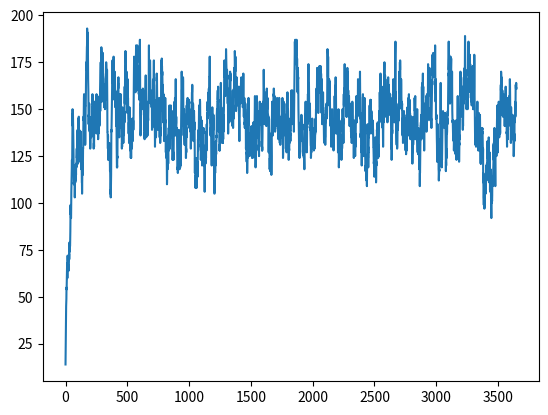

Python code for this plot:
import numpy as np
import random
import matplotlib
matplotlib.use('Agg')  # noqa
import matplotlib.pyplot as plt

# Input Params

## Human Params ##
avg_age = 7300  # days - AKA 20S years
human_death_rate = 1/3650  # 1 human death every 10 yrs (for now, inaccurate)
inf_human_death_rate = 1/7  # An infected person dies in 7 days (for now, inaccurate)

## Mosquito Params ## 
mean_bites = 0.8  # average proportion of mosquitoes that successfully bite at each time step
stdev_bites = 0.1  # stdev of mean_bites
mosquito_death_rate = 0.1  # mosquito life span is ~10 days

## Time Params ##
t_max = 3650

## Infection Params ##
protection = 0.4  # proportion of reduced risk to infection after one infectiona
p_human_inf = 0.8  # avg prob that someone contractions malaria from an infected mosquito bite
p_mosquito_inf = 0.7  # prob that mosquito contracts malaria from an infected human

# Initializing Peoples Array based off Params
def init_peoples(Nh, Ih, avg_age):
    peoples = np.array([['person', 'infection', 'inf_age', 'prev_infs', 'age']])

    # Generate array
    for h in range(Nh):
        # Creating a random age w/ average of ave_age days
        rand_age = np.random.normal(avg_age, 1825)
        rand_age = np.round(rand_age).astype(int)
        new_person = [h+1, 0, 0, 0, rand_age]  # Assuming no one in the pop has been infected before?
        peoples = np.vstack([peoples, new_person])

    # If we choose to start the pop with initial infection
    for i in range(Ih):
        people_list = list(range(1, Nh+1))
        rand_person = random.choice(people_list)
        # An already infected person is chosen
        while int(peoples[rand_person][1]) == 1:  # NOTE: I want the first row to be string, but that means all entries are strings
            # Pick a new person
            rand_person = random.choice(people_list)

        # Person isn't already infected
        if int(peoples[rand_person][1]) == 0:
            peoples[rand_person][1] = 1
            # random generate an age of infection
            rand_age = np.random.normal(7, 4)
            rand_age = np.round(rand_age).astype(int)
            peoples[rand_person][2] = rand_age
    return peoples

def mosquito_bite_sim(mean_bites, stdev_bites, Nh, Nm):
    mosquito_bite_frac = np.random.normal(mean_bites, stdev_bites)  # rand generate proportion of mosquitoes that bite
    mosquito_bite_frac = max(0, min(1, mosquito_bite_frac))  #if mosquito_bite_frac is less than 0 --> 0, and if mosquito_bite_frac > 1 --> 1
    mosquito_bites = np.round(mosquito_bite_frac*Nm).astype(int)  # find total N of mosquitoes that bite
    bitten_list = [random.randint(1, Nh) for _ in range(mosquito_bites)]  # generate random list containing values 1 to Nh that represents the people that have been randomly bitten
    return bitten_list

# INITIALIZE POPULATION
Nh = 1000  # Total Human Population size
Ih = 0  # Num of Infected Humans to start

Nm = 100  # Total Mosquito Pop Size
Im = 20  # Num of Infected Mosquitoes to start

peoples = init_peoples(Nh, Ih, avg_age)

Ih_vs_t = []
Im_vs_t = []

for t in range(t_max):
    Ih_count = 0
    # print(f'******************************* DAY: {t} *******************************')
    healthy_bitten_list = mosquito_bite_sim(mean_bites, stdev_bites, Nh, Nm-Im)
    infected_bitten_list = mosquito_bite_sim(mean_bites, stdev_bites, Nh, Im)
    # print(f'People bitten by healthy mosquitoes: {healthy_bitten_list}')
    # print(f'People bitten by infected mosquitoes: {infected_bitten_list}')
    for h in peoples[1:]:  # iterate all rows, excluding the first row bc that is just headers
        # INFECTED HUMAN RECOVERY
        if int(h[2]) == 14:
            h[1] == '0'
            h[2] == '0'
            h[3] = str(int(h[3]) + 1)
    
        # UNINFECTED HUMAN IS BITTEN BY INFECTED MOSQUITO
        if int(h[0]) in infected_bitten_list and int(h[1]) == 0:
            # print('\n\nUNINFECTED HUMAN IS BITTEN BY INFECTED MOSQUITO')
            n_prev_inf = int(h[3])  # find num of prev infections
            protection_factor = 1-(1-protection)**n_prev_inf
            # print(f'Person {h[0]}s num of prev infections = {n_prev_inf}, Protection factor = {protection_factor}')
            rand_contraction = np.random.rand()  # gen rand num between 0 and 1
            if rand_contraction <= p_human_inf*(1-protection_factor):
                h[1] = '1'  # person becomes infected
                # print(f'PERSON {h[0]} HAS MALARIA NOW')
        
        # INFECTED HUMAN IS BITTEN BY HEALTHY MOSQUITO
        if int(h[0]) in healthy_bitten_list and int(h[1]) == 1:
            # print('\nA HEALTHY MOSQUITO BIT AN INFECTED HUMAN')
            rand_contraction = np.random.rand()  # gen rand num between 0 and 1
            if rand_contraction <= p_mosquito_inf:
                Im = Im + 1
                # print(f'MOSQUITO HAS MALRIA NOW, Infected Mosquito Count = {Im}')

        # HUMAN AGING UP
        new_age = int(h[4]) + 1
        h[4] = str(new_age)
        
        # HUMAN DEATH
        if int(h[1]) == 1:
            rand_death = np.random.rand()
            # infected person dies and replaced with a fresh susceptible
            if rand_death <= inf_human_death_rate:
                h[1] = '0'
                h[2] = '0'
                h[3] = '0'
                h[4] = '0'
            else:  # infected person lives to see another day
                h[2] = str(int(h[2])+1)
        if int(h[1]) == 0:
            rand_death = np.random.rand()
            if rand_death <= human_death_rate:
                h[1] = '0'
                h[2] = '0'
                h[3] = '0'
                h[4] = '0'
        if int(h[1]) == 1:
            Ih_count = Ih_count+1
    # MOSQUITO DEATH
    Im = (1-mosquito_death_rate)*Im
    Ih_vs_t.append(Ih_count)

t_list = []
for t in range(t_max):
    t_list.append(t)

fig, ax = plt.subplots()
ax.plot(t_list,Ih_vs_t)
plt.savefig('test.png')

